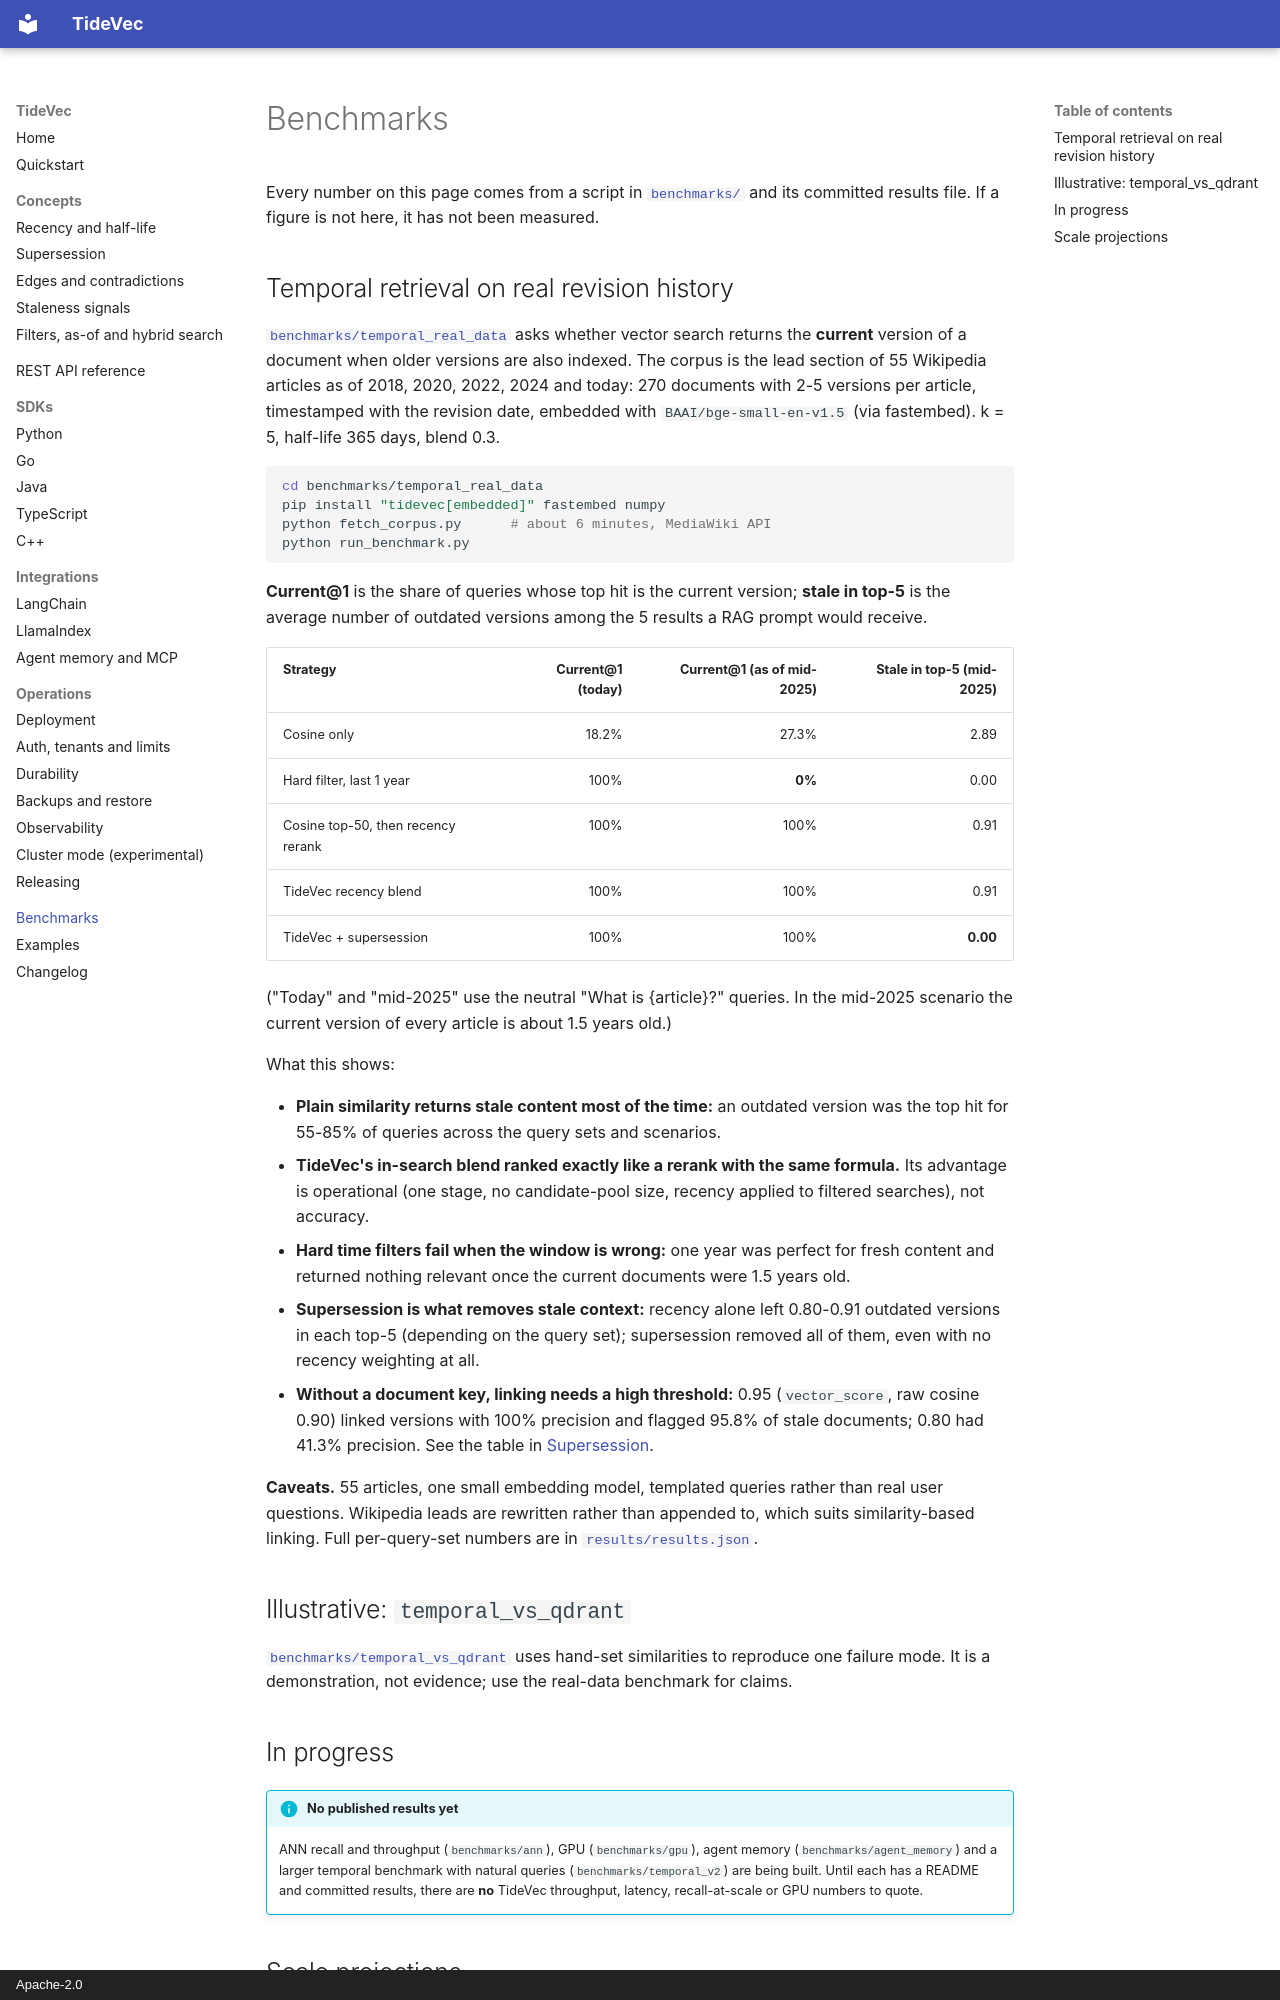

repository: ashishodu2023/TideVec · page: benchmarks/index.html · generator: mkdocs · copyright: Apache-2.0

# Benchmarks

Every number on this page comes from a script in
[`benchmarks/`](https://github.com/ashishodu2023/TideVec/tree/main/benchmarks) and its committed
results file. If a figure is not here, it has not been measured.

## Temporal retrieval on real revision history

[`benchmarks/temporal_real_data`](https://github.com/ashishodu2023/TideVec/tree/main/benchmarks/temporal_real_data)
asks whether vector search returns the **current** version of a document when older versions are also
indexed. The corpus is the lead section of 55 Wikipedia articles as of 2018, 2020, 2022, 2024 and
today: 270 documents with 2-5 versions per article, timestamped with the revision date, embedded with
`BAAI/bge-small-en-v1.5` (via fastembed). k = 5, half-life 365 days, blend 0.3.

```bash
cd benchmarks/temporal_real_data
pip install "tidevec[embedded]" fastembed numpy
python fetch_corpus.py      # about 6 minutes, MediaWiki API
python run_benchmark.py
```

**Current@1** is the share of queries whose top hit is the current version; **stale in top-5** is
the average number of outdated versions among the 5 results a RAG prompt would receive.

| Strategy | Current@1 (today) | Current@1 (as of mid-2025) | Stale in top-5 (mid-2025) |
|---|---:|---:|---:|
| Cosine only | 18.2% | 27.3% | 2.89 |
| Hard filter, last 1 year | 100% | **0%** | 0.00 |
| Cosine top-50, then recency rerank | 100% | 100% | 0.91 |
| TideVec recency blend | 100% | 100% | 0.91 |
| TideVec + supersession | 100% | 100% | **0.00** |

("Today" and "mid-2025" use the neutral "What is {article}?" queries. In the mid-2025 scenario the
current version of every article is about 1.5 years old.)

What this shows:

- **Plain similarity returns stale content most of the time:** an outdated version was the top hit for
  55-85% of queries across the query sets and scenarios.
- **TideVec's in-search blend ranked exactly like a rerank with the same formula.** Its advantage is
  operational (one stage, no candidate-pool size, recency applied to filtered searches), not accuracy.
- **Hard time filters fail when the window is wrong:** one year was perfect for fresh content and
  returned nothing relevant once the current documents were 1.5 years old.
- **Supersession is what removes stale context:** recency alone left 0.80-0.91 outdated versions in
  each top-5 (depending on the query set); supersession removed all of them, even with no recency
  weighting at all.
- **Without a document key, linking needs a high threshold:** 0.95 (`vector_score`, raw cosine 0.90)
  linked versions with 100% precision and flagged 95.8% of stale documents; 0.80 had 41.3% precision.
  See the table in [Supersession](concepts/supersession.md#choosing-a-threshold).

**Caveats.** 55 articles, one small embedding model, templated queries rather than real user
questions. Wikipedia leads are rewritten rather than appended to, which suits similarity-based
linking. Full per-query-set numbers are in
[`results/results.json`](https://github.com/ashishodu2023/TideVec/blob/main/benchmarks/temporal_real_data/results/results.json).

## Illustrative: `temporal_vs_qdrant`

[`benchmarks/temporal_vs_qdrant`](https://github.com/ashishodu2023/TideVec/tree/main/benchmarks/temporal_vs_qdrant)
uses hand-set similarities to reproduce one failure mode. It is a demonstration, not evidence; use the
real-data benchmark for claims.
